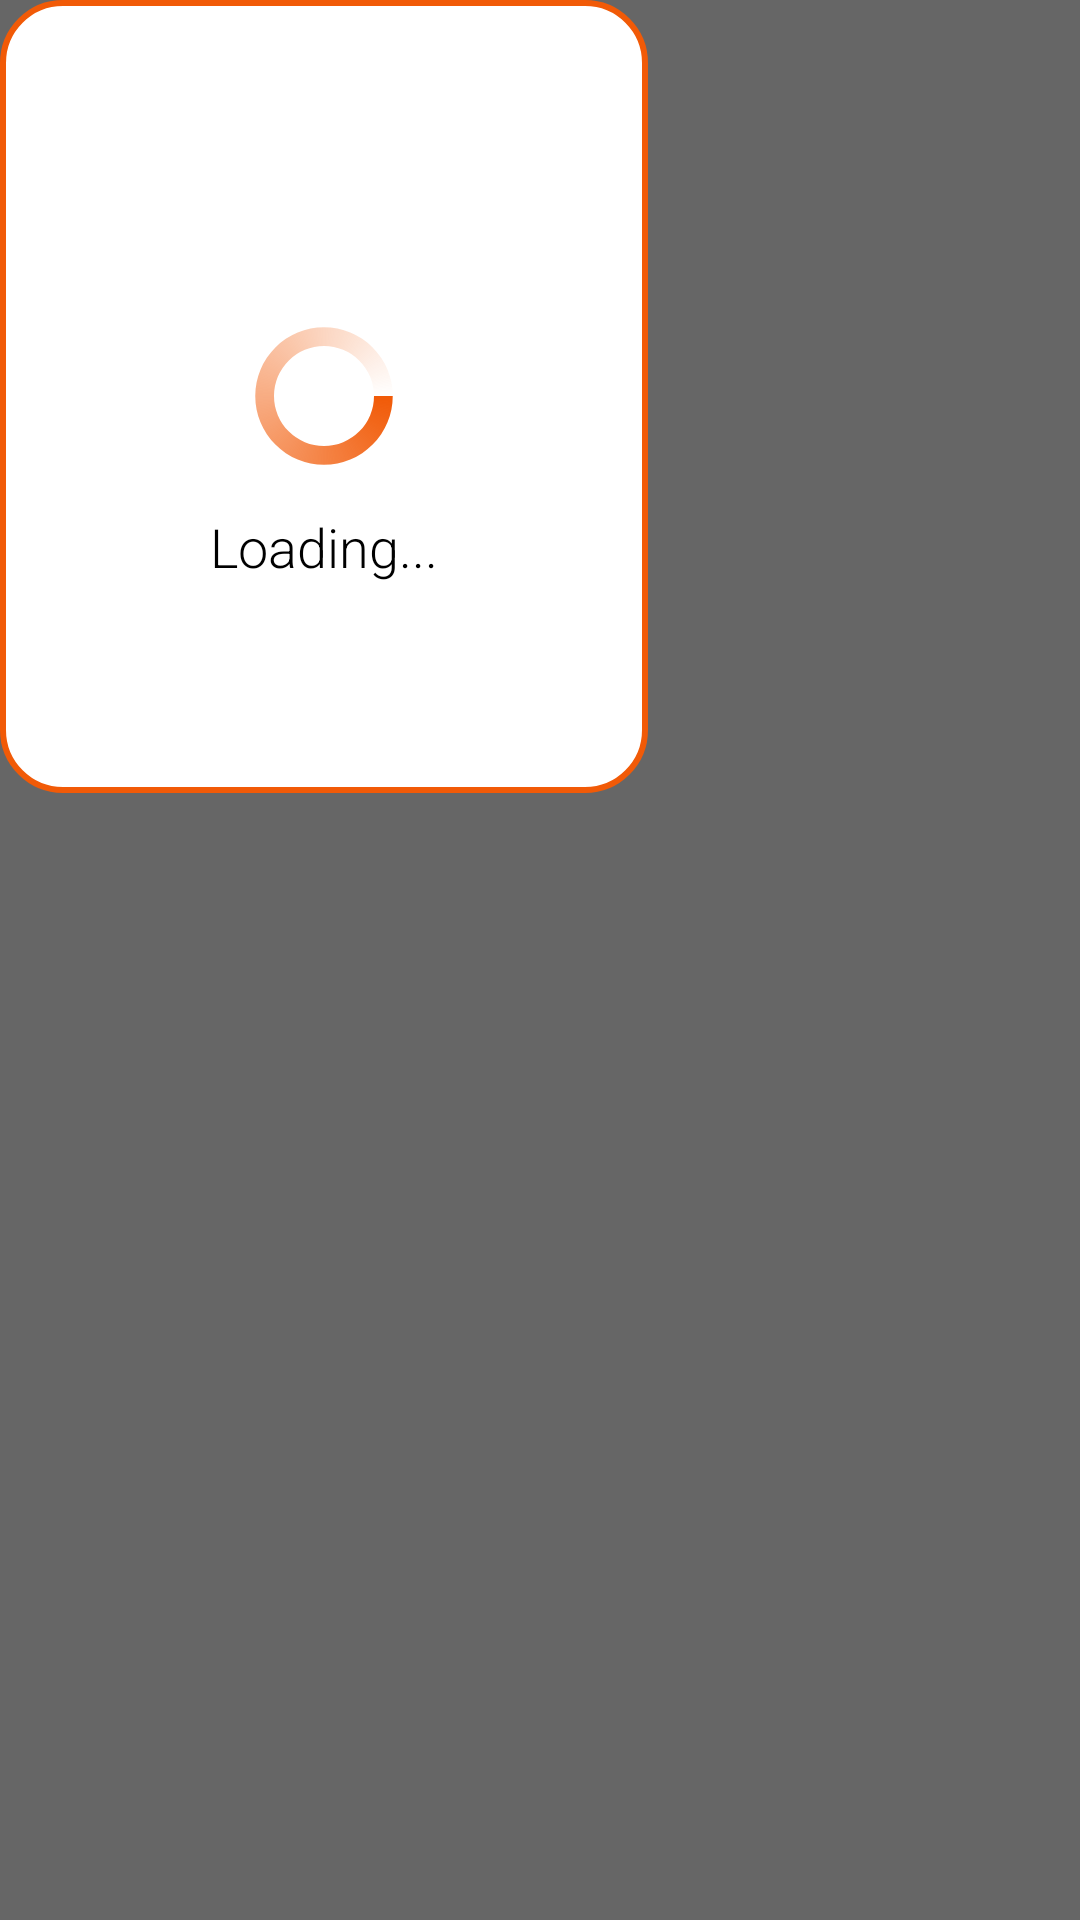

Produce the Android XML layout that renders to this screen, including the resource entries it uses.
<!-- AndroidManifest.xml: application theme Theme.JobFinderApp -->
<!-- res/layout/loading_layout.xml -->
<?xml version="1.0" encoding="utf-8"?>
<RelativeLayout xmlns:android="http://schemas.android.com/apk/res/android"
    android:layout_width="wrap_content"
    android:layout_height="wrap_content"
    xmlns:app="http://schemas.android.com/apk/res-auto"
    android:background="#666666"
    >
    <RelativeLayout
        android:layout_width="wrap_content"
        android:layout_height="wrap_content"
        android:padding="70dp"
        android:background="@drawable/layout_stroke">
        <ProgressBar
            android:id="@+id/progressBar"
            android:layout_width="50dp"
            android:layout_height="50dp"
            android:layout_centerInParent="true"
            android:indeterminate="true"
            android:indeterminateDrawable="@drawable/progress_bg"
            android:progress="0"/>
        <TextView
            android:layout_width="wrap_content"
            android:layout_height="wrap_content"
            android:text="Loading..."
            android:fontFamily="sans-serif-light"
            android:layout_below="@+id/progressBar"
            android:layout_centerHorizontal="true"
            android:layout_marginTop="50dp"
            android:textColor="@color/black"
            android:textSize="18dp"/>
    </RelativeLayout>


</RelativeLayout>
<!-- resources referenced by this layout -->
<resources>
  <color name="black">#FF000000</color>
  <!-- drawable layout_stroke (drawable) -->
  <?xml version="1.0" encoding="utf-8"?>
  <shape xmlns:android="http://schemas.android.com/apk/res/android" android:shape="rectangle">
      <stroke android:width="2dp" android:color="#F15A07"/>
      <corners android:radius="20dp"/>
      <solid android:color="@color/white"/>
  </shape>
  <!-- drawable progress_bg (drawable) -->
  <?xml version="1.0" encoding="utf-8"?>
  <rotate
      xmlns:android="http://schemas.android.com/apk/res/android"
      android:fromDegrees="0"
      android:pivotX="50%"
      android:pivotY="50%"
      android:toDegrees="360">
  
      <shape
          android:innerRadiusRatio="3"
          android:shape="ring"
          android:thicknessRatio="8"
          android:useLevel="false">
  
          <size
              android:width="76dip"
              android:height="76dip" />
  
          <gradient
              android:angle="0"
              android:endColor="#00ffffff"
              android:startColor="@color/orange"
              android:type="sweep"
              android:useLevel="false" />
      </shape>
  
  </rotate>
  <style name="Theme.JobFinderApp" parent="Theme.MaterialComponents.DayNight.NoActionBar">
          
          <item name="colorPrimary">@color/purple_500</item>
          <item name="colorPrimaryVariant">@color/purple_700</item>
          <item name="colorOnPrimary">@color/white</item>
          
          <item name="colorSecondary">@color/teal_200</item>
          <item name="colorSecondaryVariant">@color/teal_700</item>
          <item name="colorOnSecondary">@color/black</item>
          
          <item name="android:statusBarColor" tools:targetApi="l">?attr/colorPrimaryVariant</item>
          
      </style>
  <color name="white">#FFFFFFFF</color>
  <color name="orange">#F15A07</color>
  <color name="purple_500">#000000</color>
  <color name="purple_700">#FF3700B3</color>
  <color name="teal_200">#FF03DAC5</color>
  <color name="teal_700">#FF018786</color>
</resources>
